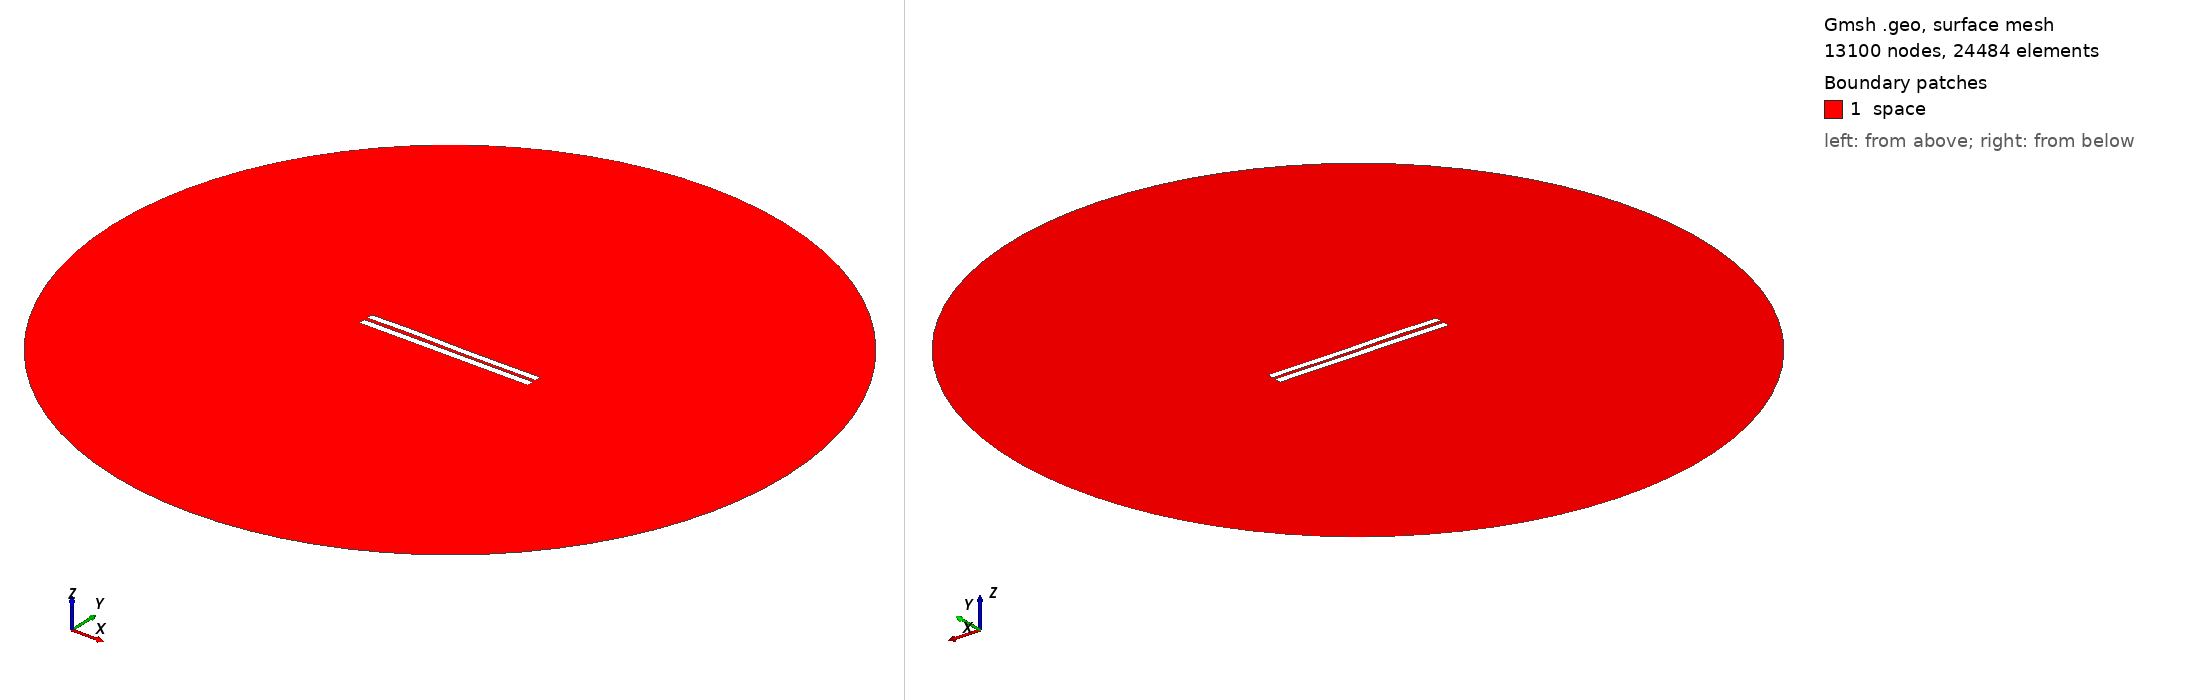

Gmsh geometry script, surface-meshed: 13100 nodes, 24484 surface elements. Boundary patches (legend numbers): 1 space. Left view from above one corner, right view from below the opposite corner. Legend entries are the model's physical surfaces. The drawing asked Gmsh for element sizes between 1% and 20% of the model's largest extent; the script's own settings can give other sizes.

=== 4449.geo (drawn) ===
//---------------------------------------
// Geometry kernel
//---------------------------------------

SetFactory("OpenCASCADE");



//---------------------------------------
// Parameters of the geometry
//---------------------------------------

// Overetch of the upper plate
overetch = 0.125;

// Distance between the plates
distance = 2.0;

// Discretization over the x axis (for the deformation)
nx = 50; 

// Length of the plate
L = 100 - overetch; 

// Number of modes
n = 4; 

// 1st mode coefficient
coeff(1) = -0.15;
beta(1) = 0.596864 * 3.1415926535 / L;

// 2nd mode coefficient
coeff(2) = 0.0;
beta(2) = 1.49418 * 3.1415926535 / L;

// 3rd mode coefficient
coeff(3) = 0.15;
beta(3) = 2.50025 * 3.1415926535 / L;

// 4th mode coefficient
coeff(4) = 0.07499999999999998;
beta(4) = 3.49999 * 3.1415926535 / L;



//---------------------------------------
// Upper plate (deformed rectangle)
//---------------------------------------

// Coordiantes of the upper plate
xmin = -50;
xmax = 50 - overetch;

// Height of the upper plate
yheight = 4 - 2 * overetch;

// Indexes of the points
UpperID[] = {};
LowerID[] = {};
LeftID[] = {};
RightID[] = {};

// Point index
p = 1;

// Horizontal edges
For i In {1:nx}
    x = xmin + (i-1)*(xmax - xmin)/(nx-1);

    y_bottom = distance / 2 + overetch;
    For j In {1:n}
        C = (Cosh(beta(j)*L) + Cos(beta(j)*L)) / (Sinh(beta(j)*L) + Sin(beta(j)*L));
        y_bottom  = y_bottom + coeff(j) * (Cosh(beta(j)*(x+50)) - Cos(beta(j)*(x+50)) - C * (Sinh(beta(j)*(x+50)) - Sin(beta(j)*(x+50))));
    EndFor

    y_top = y_bottom + yheight;

    Point(p) = {x, y_top, 0, 1.0};
    UpperID[i] = p;
    p = p + 1;

    Point(p) = {x, y_bottom, 0, 1.0};
    LowerID[i] = p;
    p = p + 1;
EndFor

// Create point lists
UpperPts[] = {}; LowerPts[] = {};
For i In {1:nx}
  UpperPts[] += {UpperID[i]};
  LowerPts[] += {LowerID[i]};
EndFor

// Build splines
Spline(1) = {UpperPts[]};
Spline(2) = {LowerPts[]};
Line(3) = {LowerPts[nx-1], UpperPts[nx-1]};
Line(4) = {LowerPts[0], UpperPts[0]};

// Build the plane surface
Curve Loop(1) = {2, 3, -1, -4};
Plane Surface(1) = {1};



//---------------------------------------
// Lower plate (rectangle)
//---------------------------------------

// Vertices
Point(1001) = {-50, -1, 0, 1.0};
Point(1002) = { 50, -1, 0, 1.0};
Point(1003) = { 50,  -5, 0, 1.0};
Point(1004) = {-50,  -5, 0, 1.0};

// Edges
Line(5) = {1001, 1002};
Line(6) = {1002, 1003};
Line(7) = {1003, 1004};
Line(8) = {1004, 1001};

// Plane surface
Line Loop(2) = {5, 6, 7, 8};
Plane Surface(2) = {2}; 



//---------------------------------------
// Outer (fictious) boundary
//---------------------------------------

// Points
Point(1005) = {0, 0, 0};       // Center
Point(1006) = {200, 0, 0};     // Start point
Point(1007) = {0, 200, 0};     // 90 degrees
Point(1008) = {-200, 0, 0};    // 180 degrees
Point(1009) = {0, -200, 0};    // 270 degrees

// Circle arcs (each needs start, center, end)
Circle(9) = {1006, 1005, 1007};
Circle(10) = {1007, 1005, 1008};
Circle(11) = {1008, 1005, 1009};
Circle(12) = {1009, 1005, 1006};

// Plane surface for the entire domain
Curve Loop(3) = {9, 10, 11, 12};
Surface(3) = {3};

// Subtract the plates from the whole domain to obtain the actual domain where we want to solve the equations
BooleanDifference{ Surface{3}; Delete; }{ Surface{1}; Surface{2}; Delete; }




//---------------------------------------
// Transfinite Lines/Curves
//---------------------------------------

// Set the number of points on the boundaries
r = 7;

// Plates
Transfinite Curve {1, 2} = 50*r Using Progression 1;
Transfinite Curve {3, 4} = 2*r Using Progression 1;
Transfinite Line {5, 7} = 50*r Using Progression 1;
Transfinite Line {6, 8} = 2*r Using Progression 1;

// Outer boundary
Transfinite Line {9, 10, 11, 12} = 20 Using Progression 1;



//---------------------------------------
// Physical groups
//---------------------------------------                

// Physical curves (boundaries)
Physical Line("force_segment", 10) = {2};
Physical Line("upper_plate", 11) = {1, 3, 4};
Physical Line("lower_plate", 12) = {5, 6, 7, 8};
Physical Line("boundary", 20) = {9, 10, 11, 12};

// Physical Surfaces
Physical Surface("space", 30) = {3};



//---------------------------------------
// 6. Generate the Mesh
//---------------------------------------

// 2D mesh generation
Mesh 2;
